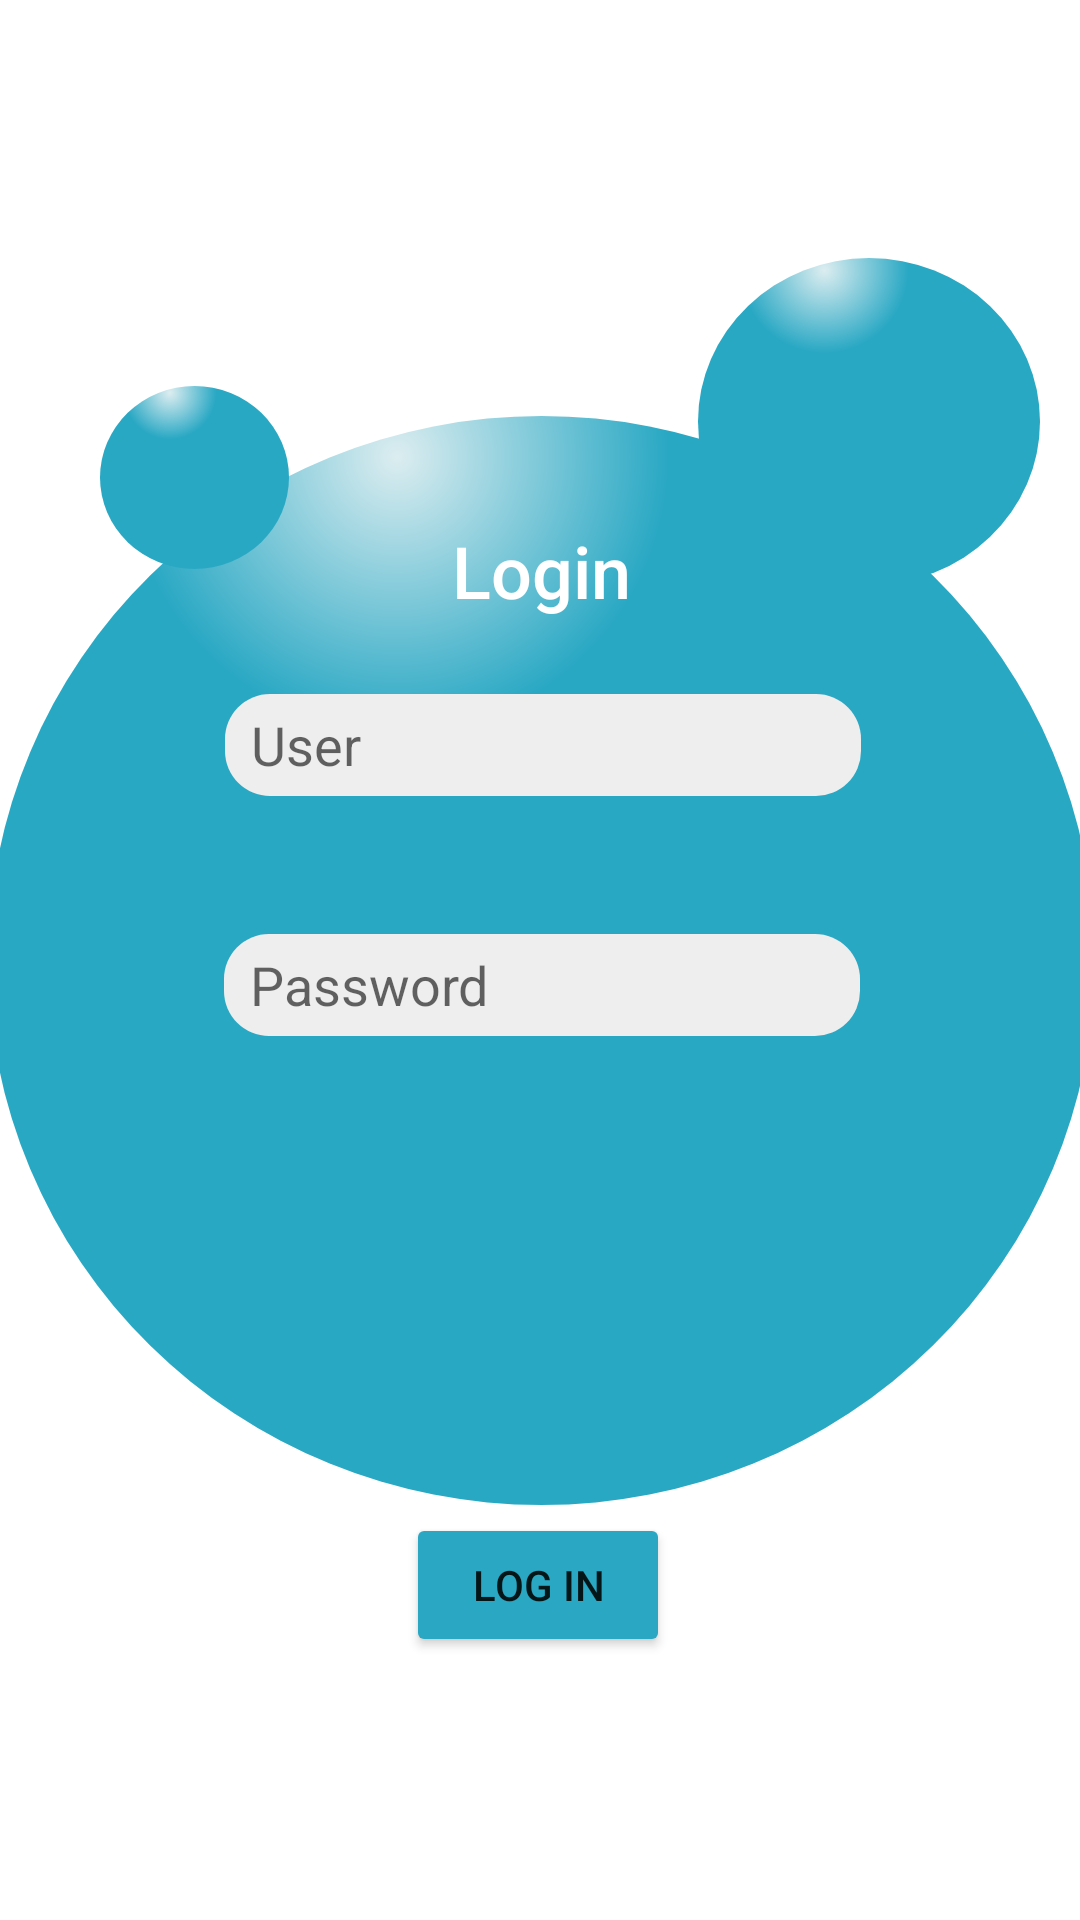

The Android layout XML behind this screen, and the referenced resources:
<!-- AndroidManifest.xml: application theme Theme.Emulador_20230197_Rodrigo -->
<!-- res/layout/activity_login.xml -->
<?xml version="1.0" encoding="utf-8"?>
<androidx.constraintlayout.widget.ConstraintLayout xmlns:android="http://schemas.android.com/apk/res/android"
    xmlns:app="http://schemas.android.com/apk/res-auto"
    xmlns:tools="http://schemas.android.com/tools"
    android:id="@+id/main"
    android:layout_width="match_parent"
    android:layout_height="match_parent"
    tools:context=".Login">

    <Button
        android:id="@+id/btnLogin"
        android:layout_width="wrap_content"
        android:layout_height="wrap_content"
        android:backgroundTint="#29A7C3"
        android:text="Log In"
        app:layout_constraintBottom_toBottomOf="parent"
        app:layout_constraintEnd_toEndOf="parent"
        app:layout_constraintHorizontal_bias="0.498"
        app:layout_constraintStart_toStartOf="parent"
        app:layout_constraintTop_toTopOf="parent"
        app:layout_constraintVertical_bias="0.852" />

    <androidx.constraintlayout.widget.ConstraintLayout
        android:id="@+id/frlCirculo1"
        android:layout_width="369dp"
        android:layout_height="363dp"
        android:background="@drawable/ic_circulo"
        app:layout_constraintBottom_toBottomOf="parent"
        app:layout_constraintEnd_toEndOf="parent"
        app:layout_constraintStart_toStartOf="parent"
        app:layout_constraintTop_toTopOf="parent">

        <TextView
            android:id="@+id/lbLogin"
            android:layout_width="wrap_content"
            android:layout_height="wrap_content"
            android:fontFamily="sans-serif-medium"
            android:text="Login"
            android:textColor="@color/white"
            android:textSize="24sp"
            app:layout_constraintBottom_toBottomOf="parent"
            app:layout_constraintEnd_toEndOf="parent"
            app:layout_constraintStart_toStartOf="parent"
            app:layout_constraintTop_toTopOf="parent"
            app:layout_constraintVertical_bias="0.107" />

        <EditText
            android:id="@+id/txtUser"
            android:layout_width="212dp"
            android:layout_height="34dp"
            android:background="@drawable/background"
            android:ems="10"
            android:hint="  User"
            android:inputType="text"
            app:layout_constraintBottom_toBottomOf="parent"
            app:layout_constraintEnd_toEndOf="parent"
            app:layout_constraintHorizontal_bias="0.503"
            app:layout_constraintStart_toStartOf="parent"
            app:layout_constraintTop_toTopOf="parent"
            app:layout_constraintVertical_bias="0.282" />

        <EditText
            android:id="@+id/txtPassword"
            android:layout_width="212dp"
            android:layout_height="34dp"
            android:background="@drawable/background"
            android:ems="10"
            android:hint="  Password"
            android:inputType="textPassword"
            app:layout_constraintBottom_toBottomOf="parent"
            app:layout_constraintEnd_toEndOf="parent"
            app:layout_constraintStart_toStartOf="parent"
            app:layout_constraintTop_toBottomOf="@+id/txtUser"
            app:layout_constraintVertical_bias="0.227" />
    </androidx.constraintlayout.widget.ConstraintLayout>

    <FrameLayout
        android:id="@+id/frlCirculo3"
        android:layout_width="63dp"
        android:layout_height="61dp"
        android:background="@drawable/ic_circulo"
        app:layout_constraintBottom_toBottomOf="parent"
        app:layout_constraintEnd_toEndOf="parent"
        app:layout_constraintHorizontal_bias="0.112"
        app:layout_constraintStart_toStartOf="parent"
        app:layout_constraintTop_toTopOf="parent"
        app:layout_constraintVertical_bias="0.222">

    </FrameLayout>

    <FrameLayout
        android:id="@+id/frlCirculo2"
        android:layout_width="114dp"
        android:layout_height="109dp"
        android:background="@drawable/ic_circulo"
        app:layout_constraintBottom_toBottomOf="parent"
        app:layout_constraintEnd_toEndOf="parent"
        app:layout_constraintHorizontal_bias="0.946"
        app:layout_constraintStart_toStartOf="parent"
        app:layout_constraintTop_toTopOf="parent"
        app:layout_constraintVertical_bias="0.162">

    </FrameLayout>

</androidx.constraintlayout.widget.ConstraintLayout>
<!-- resources referenced by this layout -->
<resources>
  <!-- drawable background (drawable) -->
  <shape xmlns:android="http://schemas.android.com/apk/res/android" android:shape="rectangle">
      <corners android:radius="15dp" /> 
      <solid android:color="#EEEEEE" /> 
  </shape>
  <!-- drawable ic_circulo (drawable) -->
  <vector xmlns:android="http://schemas.android.com/apk/res/android"
      xmlns:aapt="http://schemas.android.com/aapt"
      android:width="387dp"
      android:height="375dp"
      android:viewportWidth="387"
      android:viewportHeight="375">
    <path
        android:pathData="M0,187.5a193.5,187.5 0,1 0,387 0a193.5,187.5 0,1 0,-387 0z">
      <aapt:attr name="android:fillColor">
        <gradient 
            android:centerX="143"
            android:centerY="14"
            android:gradientRadius="364.52"
            android:type="radial">
          <item android:offset="0" android:color="#FFDCEDF0"/>
          <item android:offset="0.26" android:color="#FF29A8C4"/>
          <item android:offset="0.3" android:color="#FF29A8C4"/>
        </gradient>
      </aapt:attr>
    </path>
  </vector>
  <style name="Theme.Emulador_20230197_Rodrigo" parent="Theme.MaterialComponents.DayNight.DarkActionBar">
          
          <item name="colorPrimary">@color/purple_500</item>
          <item name="colorPrimaryVariant">@color/purple_700</item>
          <item name="colorOnPrimary">@color/white</item>
          
          <item name="colorSecondary">@color/teal_200</item>
          <item name="colorSecondaryVariant">@color/teal_700</item>
          <item name="colorOnSecondary">@color/black</item>
          
          <item name="android:statusBarColor">?attr/colorPrimaryVariant</item>
          
      </style>
  <!-- not gathered from this repository: default colours our renderer supplied (Android Studio template values) -->
  <color name="purple_500">#FF6200EE</color>
  <color name="purple_700">#FF3700B3</color>
  <color name="teal_200">#FF03DAC5</color>
  <color name="teal_700">#FF018786</color>
  <color name="black">#FF000000</color>
  <color name="white">#FFFFFFFF</color>
</resources>
